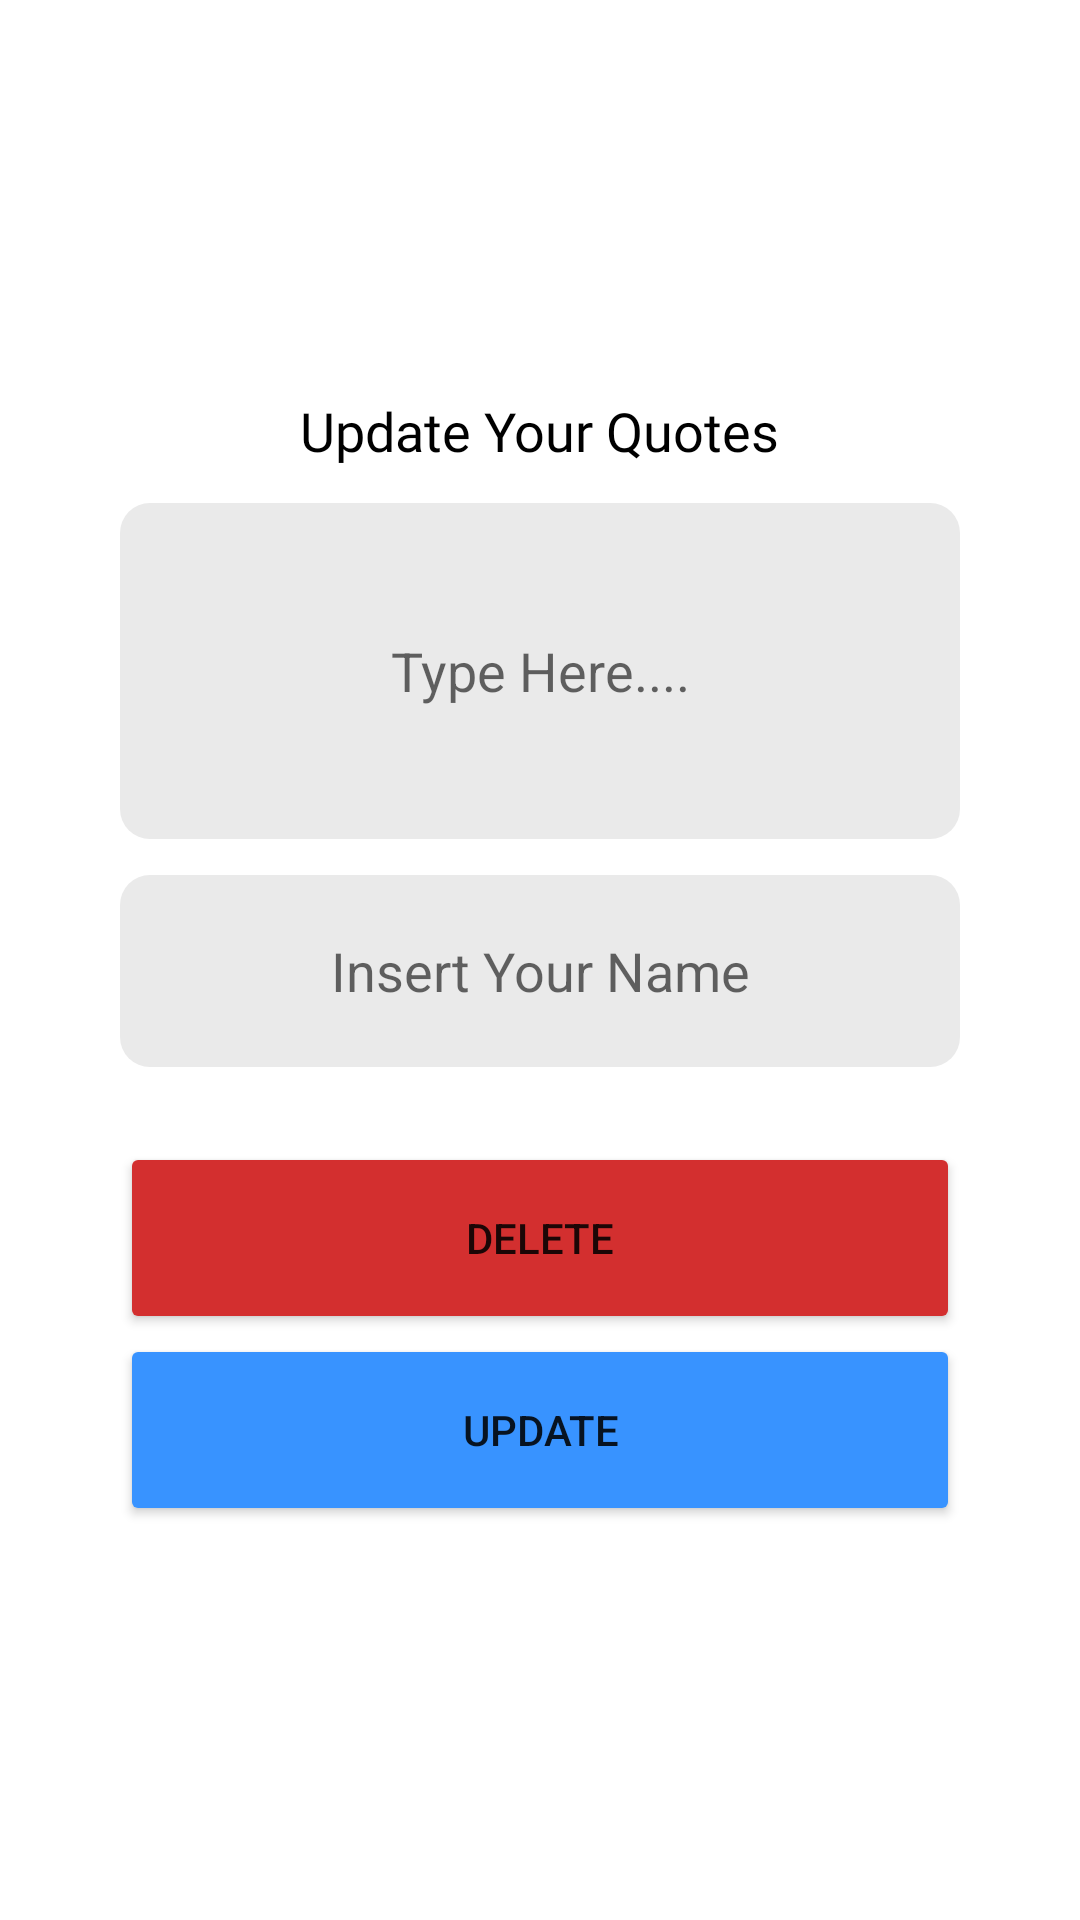

Write the Android layout XML for this screen, with the resource values it uses.
<!-- AndroidManifest.xml: application theme Theme.DailyDoesOfQuotes -->
<!-- res/layout/activity_edit_quotes.xml -->
<?xml version="1.0" encoding="utf-8"?>
<LinearLayout xmlns:android="http://schemas.android.com/apk/res/android"
    xmlns:app="http://schemas.android.com/apk/res-auto"
    xmlns:tools="http://schemas.android.com/tools"
    android:layout_width="match_parent"
    android:layout_height="match_parent"
    android:gravity="center"
    android:orientation="vertical"
    android:padding="40dp"
    tools:context=".EditQuotes">

    <TextView
        android:id="@+id/textView"
        android:layout_width="wrap_content"
        android:layout_height="wrap_content"
        android:fontFamily="@font/montserrat_bold"
        android:text="Update Your Quotes"
        android:textColor="@color/black"
        android:textSize="18sp"
        />

    <EditText
        android:id="@+id/etQuotesUpdate"
        android:layout_width="match_parent"
        android:layout_height="112dp"
        android:layout_marginTop="12dp"
        android:background="@drawable/bg_et_quotes"
        android:hint="Type Here...."
        android:textAlignment="center" />

    <EditText
        android:id="@+id/etAuthorUpdate"
        android:layout_width="match_parent"
        android:layout_height="64dp"
        android:layout_marginTop="12dp"
        android:background="@drawable/bg_et_quotes"
        android:hint="Insert Your Name"
        android:textAlignment="center" />


    <Button
        android:id="@+id/btnDeleteQuotes"
        android:layout_width="match_parent"
        android:layout_height="64dp"
        android:layout_marginTop="25dp"
        android:backgroundTint="#D32F2F"
        android:text="Delete" />
    <Button
        android:id="@+id/btnUpdateQuotes"
        android:layout_width="match_parent"
        android:layout_height="64dp"
        android:backgroundTint="#3893FF"
        android:text="Update" />

</LinearLayout>
<!-- resources referenced by this layout -->
<resources>
  <color name="black">#FF000000</color>
  <!-- drawable bg_et_quotes (drawable) -->
  <?xml version="1.0" encoding="utf-8"?>
  <shape xmlns:android="http://schemas.android.com/apk/res/android">
  
      <solid
          android:color="#EAEAEA"
          />
      <corners
          android:radius="10dp"
          />
  
  </shape>
  <style name="Theme.DailyDoesOfQuotes" parent="Theme.MaterialComponents.DayNight.NoActionBar">
          
          <item name="colorPrimary">@color/purple_500</item>
          <item name="colorPrimaryVariant">@color/purple_700</item>
          <item name="colorOnPrimary">@color/white</item>
          
          <item name="colorSecondary">@color/teal_200</item>
          <item name="colorSecondaryVariant">@color/teal_700</item>
          <item name="colorOnSecondary">@color/black</item>
          
          <item name="android:statusBarColor" tools:targetApi="l">?attr/colorPrimaryVariant</item>
          
      </style>
  <color name="purple_500">#3893FF</color>
  <color name="purple_700">#3893FF</color>
  <color name="white">#FFFFFFFF</color>
  <color name="teal_200">#FF03DAC5</color>
  <color name="teal_700">#FF018786</color>
</resources>
